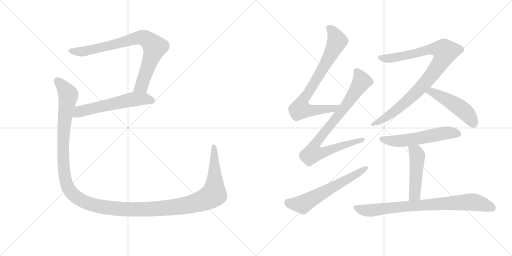
t = 0.00 s
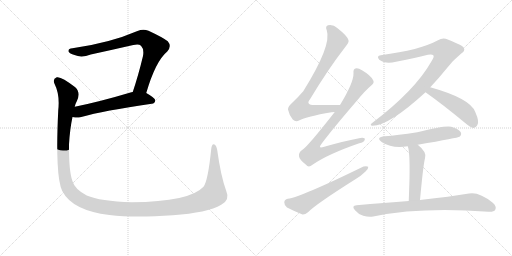
t = 1.92 s
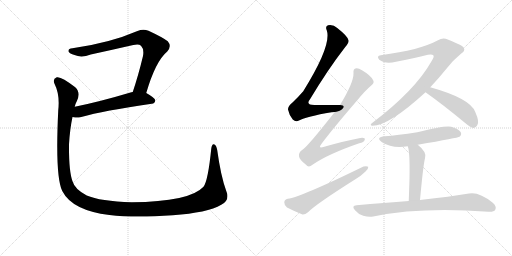
t = 3.85 s
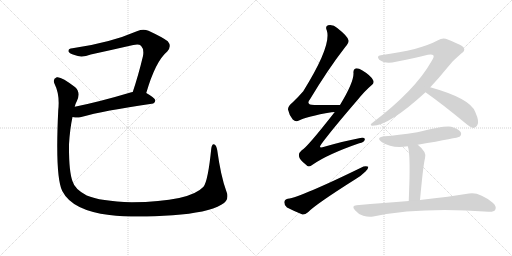
t = 5.77 s
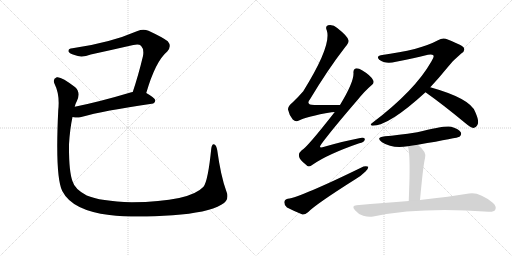
t = 7.69 s
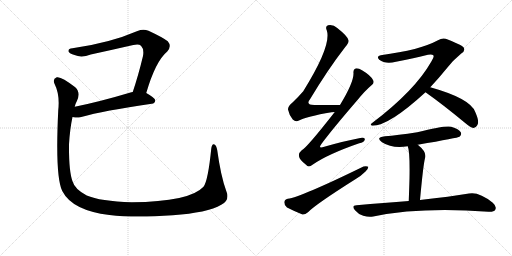
t = 9.61 s

The animated SVG that drew these frames (rendered in a browser with its animation timeline set to each time). Animation: 11 CSS @keyframes rules; one cycle of 9.61 s.

<svg version="1.1" viewBox="0 0 2048 1024" xmlns="http://www.w3.org/2000/svg">
  <g stroke="lightgray" stroke-dasharray="1,1" stroke-width="1" transform="scale(4, 4)">
    <line x1="0" y1="0" x2="256" y2="256"></line>
    <line x1="256" y1="0" x2="0" y2="256"></line>
    <line x1="128" y1="0" x2="128" y2="256"></line>
    <line x1="0" y1="128" x2="256" y2="128"></line>
    <line x1="256" y1="0" x2="512" y2="256"></line>
    <line x1="512" y1="0" x2="256" y2="256"></line>
    <line x1="384" y1="0" x2="384" y2="256"></line>
    <line x1="256" y1="128" x2="512" y2="128"></line>
  </g>
<g transform="scale(1, -1) translate(0, -850)">
   <style type="text/css">
    @keyframes keyframes0 {
      from {
       stroke: black;
       stroke-dashoffset: 808;
       stroke-width: 128;
       }
       72% {
       animation-timing-function: step-end;
       stroke: black;
       stroke-dashoffset: 0;
       stroke-width: 128;
       }
       to {
       stroke: black;
       stroke-width: 1024;
       }
       }
       #make-me-a-hanzi-animation-0 {
         animation: keyframes0 0.907552s both;
         animation-delay: 0.000000s;
         animation-timing-function: linear;
       }
    @keyframes keyframes1 {
      from {
       stroke: black;
       stroke-dashoffset: 584;
       stroke-width: 128;
       }
       66% {
       animation-timing-function: step-end;
       stroke: black;
       stroke-dashoffset: 0;
       stroke-width: 128;
       }
       to {
       stroke: black;
       stroke-width: 1024;
       }
       }
       #make-me-a-hanzi-animation-1 {
         animation: keyframes1 0.725260s both;
         animation-delay: 0.907552s;
         animation-timing-function: linear;
       }
    @keyframes keyframes2 {
      from {
       stroke: black;
       stroke-dashoffset: 1508;
       stroke-width: 128;
       }
       83% {
       animation-timing-function: step-end;
       stroke: black;
       stroke-dashoffset: 0;
       stroke-width: 128;
       }
       to {
       stroke: black;
       stroke-width: 1024;
       }
       }
       #make-me-a-hanzi-animation-2 {
         animation: keyframes2 1.477214s both;
         animation-delay: 1.632812s;
         animation-timing-function: linear;
       }
    @keyframes keyframes3 {
      from {
       stroke: black;
       stroke-dashoffset: 785;
       stroke-width: 128;
       }
       72% {
       animation-timing-function: step-end;
       stroke: black;
       stroke-dashoffset: 0;
       stroke-width: 128;
       }
       to {
       stroke: black;
       stroke-width: 1024;
       }
       }
       #make-me-a-hanzi-animation-3 {
         animation: keyframes3 0.888835s both;
         animation-delay: 3.110026s;
         animation-timing-function: linear;
       }
    @keyframes keyframes4 {
      from {
       stroke: black;
       stroke-dashoffset: 856;
       stroke-width: 128;
       }
       74% {
       animation-timing-function: step-end;
       stroke: black;
       stroke-dashoffset: 0;
       stroke-width: 128;
       }
       to {
       stroke: black;
       stroke-width: 1024;
       }
       }
       #make-me-a-hanzi-animation-4 {
         animation: keyframes4 0.946615s both;
         animation-delay: 3.998861s;
         animation-timing-function: linear;
       }
    @keyframes keyframes5 {
      from {
       stroke: black;
       stroke-dashoffset: 610;
       stroke-width: 128;
       }
       67% {
       animation-timing-function: step-end;
       stroke: black;
       stroke-dashoffset: 0;
       stroke-width: 128;
       }
       to {
       stroke: black;
       stroke-width: 1024;
       }
       }
       #make-me-a-hanzi-animation-5 {
         animation: keyframes5 0.746419s both;
         animation-delay: 4.945475s;
         animation-timing-function: linear;
       }
    @keyframes keyframes6 {
      from {
       stroke: black;
       stroke-dashoffset: 939;
       stroke-width: 128;
       }
       75% {
       animation-timing-function: step-end;
       stroke: black;
       stroke-dashoffset: 0;
       stroke-width: 128;
       }
       to {
       stroke: black;
       stroke-width: 1024;
       }
       }
       #make-me-a-hanzi-animation-6 {
         animation: keyframes6 1.014160s both;
         animation-delay: 5.691895s;
         animation-timing-function: linear;
       }
    @keyframes keyframes7 {
      from {
       stroke: black;
       stroke-dashoffset: 489;
       stroke-width: 128;
       }
       61% {
       animation-timing-function: step-end;
       stroke: black;
       stroke-dashoffset: 0;
       stroke-width: 128;
       }
       to {
       stroke: black;
       stroke-width: 1024;
       }
       }
       #make-me-a-hanzi-animation-7 {
         animation: keyframes7 0.647949s both;
         animation-delay: 6.706055s;
         animation-timing-function: linear;
       }
    @keyframes keyframes8 {
      from {
       stroke: black;
       stroke-dashoffset: 562;
       stroke-width: 128;
       }
       65% {
       animation-timing-function: step-end;
       stroke: black;
       stroke-dashoffset: 0;
       stroke-width: 128;
       }
       to {
       stroke: black;
       stroke-width: 1024;
       }
       }
       #make-me-a-hanzi-animation-8 {
         animation: keyframes8 0.707357s both;
         animation-delay: 7.354004s;
         animation-timing-function: linear;
       }
    @keyframes keyframes9 {
      from {
       stroke: black;
       stroke-dashoffset: 484;
       stroke-width: 128;
       }
       61% {
       animation-timing-function: step-end;
       stroke: black;
       stroke-dashoffset: 0;
       stroke-width: 128;
       }
       to {
       stroke: black;
       stroke-width: 1024;
       }
       }
       #make-me-a-hanzi-animation-9 {
         animation: keyframes9 0.643880s both;
         animation-delay: 8.061361s;
         animation-timing-function: linear;
       }
    @keyframes keyframes10 {
      from {
       stroke: black;
       stroke-dashoffset: 808;
       stroke-width: 128;
       }
       72% {
       animation-timing-function: step-end;
       stroke: black;
       stroke-dashoffset: 0;
       stroke-width: 128;
       }
       to {
       stroke: black;
       stroke-width: 1024;
       }
       }
       #make-me-a-hanzi-animation-10 {
         animation: keyframes10 0.907552s both;
         animation-delay: 8.705241s;
         animation-timing-function: linear;
       }
</style>
<path d="M 585 478 Q 622 605 669 644 Q 688 665 671 685 Q 652 700 594 727 Q 573 736 550 726 Q 439 678 290 657 Q 272 656 274 644 Q 278 635 298 630 Q 326 618 363 632 Q 450 651 533 670 Q 555 676 564 667 Q 577 654 572 626 Q 553 547 531 482 C 522 454 576 449 585 478 Z" fill="lightgray"></path> 
<path d="M 290 382 Q 293 382 295 381 Q 308 378 325 382 Q 413 407 607 435 Q 620 436 621 448 Q 621 458 585 478 L 531 482 Q 525 482 522 480 Q 398 443 299 423 C 270 417 260 387 290 382 Z" fill="lightgray"></path> 
<path d="M 905 86 Q 883 146 869 249 Q 866 267 858 272 Q 848 278 845 255 Q 832 126 814 103 Q 759 43 527 41 Q 400 45 347 68 Q 299 93 290 125 Q 275 165 276 273 Q 280 337 290 382 L 299 423 Q 302 436 308 447 Q 323 481 301 501 Q 244 546 227 541 Q 209 534 218 515 Q 240 472 233 409 Q 220 145 249 86 Q 289 8 438 -10 Q 537 -22 691 -11 Q 830 -1 885 31 Q 921 50 905 86 Z" fill="lightgray"></path> 
<path d="M 1360 430 Q 1305 431 1258 430 Q 1221 430 1240 453 Q 1312 573 1381 662 Q 1397 681 1394 689 Q 1391 705 1349 738 Q 1333 753 1312 749 Q 1300 745 1307 729 Q 1328 669 1213 485 Q 1195 464 1170 440 Q 1151 424 1152 412 Q 1156 391 1171 372 Q 1183 360 1196 368 Q 1226 384 1326 401 Q 1332 402 1339 402 C 1369 405 1390 430 1360 430 Z" fill="lightgray"></path> 
<path d="M 1339 402 Q 1228 260 1207 249 Q 1194 239 1196 225 Q 1197 212 1224 191 Q 1234 178 1250 191 Q 1310 233 1437 277 Q 1456 281 1459 291 Q 1462 301 1441 298 Q 1377 286 1297 263 Q 1269 253 1287 276 Q 1330 334 1430 450 Q 1460 487 1486 509 Q 1499 519 1492 530 Q 1482 549 1448 569 Q 1432 579 1422 576 Q 1412 573 1414 557 Q 1415 520 1360 430 L 1339 402 Z" fill="lightgray"></path> 
<path d="M 1151 55 Q 1138 52 1137 41 Q 1137 28 1148 20 Q 1173 7 1210 -8 Q 1220 -9 1232 1 Q 1260 31 1423 134 Q 1445 147 1462 164 Q 1474 174 1473 183 Q 1467 187 1454 184 Q 1202 61 1151 55 Z" fill="lightgray"></path> 
<path d="M 1721 501 Q 1755 537 1789 579 Q 1810 607 1845 636 Q 1861 646 1856 657 Q 1855 667 1791 692 Q 1772 702 1752 689 Q 1680 650 1523 629 Q 1504 626 1517 611 Q 1542 592 1584 603 Q 1657 618 1712 631 Q 1728 635 1734 628 Q 1737 622 1726 605 Q 1660 488 1491 360 Q 1475 348 1490 347 Q 1556 347 1702 481 L 1721 501 Z" fill="lightgray"></path> 
<path d="M 1702 481 Q 1774 430 1862 357 Q 1880 341 1894 338 Q 1903 338 1909 349 Q 1919 362 1901 402 Q 1882 456 1721 501 C 1692 509 1678 498 1702 481 Z" fill="lightgray"></path> 
<path d="M 1671 271 Q 1833 299 1838 303 Q 1848 312 1843 321 Q 1836 334 1805 343 Q 1780 349 1669 321 Q 1588 309 1540 305 Q 1500 301 1528 281 Q 1570 254 1631 265 L 1671 271 Z" fill="lightgray"></path> 
<path d="M 1680 50 Q 1693 191 1700 217 Q 1709 241 1671 271 C 1648 290 1622 294 1631 265 Q 1640 244 1638 137 Q 1637 100 1635 46 C 1634 16 1677 20 1680 50 Z" fill="lightgray"></path> 
<path d="M 1635 46 Q 1538 39 1426 29 Q 1404 28 1420 9 Q 1433 -7 1453 -13 Q 1475 -20 1493 -16 Q 1682 23 1954 3 Q 1976 2 1981 11 Q 1988 24 1971 39 Q 1916 84 1876 76 Q 1803 64 1680 50 L 1635 46 Z" fill="lightgray"></path> 
      <clipPath id="make-me-a-hanzi-clip-0">
      <path d="M 585 478 Q 622 605 669 644 Q 688 665 671 685 Q 652 700 594 727 Q 573 736 550 726 Q 439 678 290 657 Q 272 656 274 644 Q 278 635 298 630 Q 326 618 363 632 Q 450 651 533 670 Q 555 676 564 667 Q 577 654 572 626 Q 553 547 531 482 C 522 454 576 449 585 478 Z" fill="lightgray"></path>
      </clipPath>
      <path clip-path="url(#make-me-a-hanzi-clip-0)" d="M 284 646 L 328 643 L 554 699 L 589 692 L 615 667 L 616 650 L 566 505 L 538 487 " fill="none" id="make-me-a-hanzi-animation-0" stroke-dasharray="680 1360" stroke-linecap="round"></path>

      <clipPath id="make-me-a-hanzi-clip-1">
      <path d="M 290 382 Q 293 382 295 381 Q 308 378 325 382 Q 413 407 607 435 Q 620 436 621 448 Q 621 458 585 478 L 531 482 Q 525 482 522 480 Q 398 443 299 423 C 270 417 260 387 290 382 Z" fill="lightgray"></path>
      </clipPath>
      <path clip-path="url(#make-me-a-hanzi-clip-1)" d="M 294 388 L 318 404 L 522 451 L 585 455 L 610 447 " fill="none" id="make-me-a-hanzi-animation-1" stroke-dasharray="456 912" stroke-linecap="round"></path>

      <clipPath id="make-me-a-hanzi-clip-2">
      <path d="M 905 86 Q 883 146 869 249 Q 866 267 858 272 Q 848 278 845 255 Q 832 126 814 103 Q 759 43 527 41 Q 400 45 347 68 Q 299 93 290 125 Q 275 165 276 273 Q 280 337 290 382 L 299 423 Q 302 436 308 447 Q 323 481 301 501 Q 244 546 227 541 Q 209 534 218 515 Q 240 472 233 409 Q 220 145 249 86 Q 289 8 438 -10 Q 537 -22 691 -11 Q 830 -1 885 31 Q 921 50 905 86 Z" fill="lightgray"></path>
      </clipPath>
      <path clip-path="url(#make-me-a-hanzi-clip-2)" d="M 231 525 L 258 496 L 273 467 L 258 371 L 252 247 L 265 117 L 287 78 L 348 38 L 431 18 L 575 12 L 699 21 L 771 35 L 825 54 L 856 75 L 855 263 " fill="none" id="make-me-a-hanzi-animation-2" stroke-dasharray="1380 2760" stroke-linecap="round"></path>

      <clipPath id="make-me-a-hanzi-clip-3">
      <path d="M 1360 430 Q 1305 431 1258 430 Q 1221 430 1240 453 Q 1312 573 1381 662 Q 1397 681 1394 689 Q 1391 705 1349 738 Q 1333 753 1312 749 Q 1300 745 1307 729 Q 1328 669 1213 485 Q 1195 464 1170 440 Q 1151 424 1152 412 Q 1156 391 1171 372 Q 1183 360 1196 368 Q 1226 384 1326 401 Q 1332 402 1339 402 C 1369 405 1390 430 1360 430 Z" fill="lightgray"></path>
      </clipPath>
      <path clip-path="url(#make-me-a-hanzi-clip-3)" d="M 1316 737 L 1331 725 L 1349 685 L 1281 557 L 1207 439 L 1201 414 L 1254 408 L 1313 413 L 1331 415 L 1352 429 " fill="none" id="make-me-a-hanzi-animation-3" stroke-dasharray="657 1314" stroke-linecap="round"></path>

      <clipPath id="make-me-a-hanzi-clip-4">
      <path d="M 1339 402 Q 1228 260 1207 249 Q 1194 239 1196 225 Q 1197 212 1224 191 Q 1234 178 1250 191 Q 1310 233 1437 277 Q 1456 281 1459 291 Q 1462 301 1441 298 Q 1377 286 1297 263 Q 1269 253 1287 276 Q 1330 334 1430 450 Q 1460 487 1486 509 Q 1499 519 1492 530 Q 1482 549 1448 569 Q 1432 579 1422 576 Q 1412 573 1414 557 Q 1415 520 1360 430 L 1339 402 Z" fill="lightgray"></path>
      </clipPath>
      <path clip-path="url(#make-me-a-hanzi-clip-4)" d="M 1427 563 L 1445 522 L 1372 411 L 1274 292 L 1258 267 L 1251 237 L 1275 236 L 1305 244 L 1450 291 " fill="none" id="make-me-a-hanzi-animation-4" stroke-dasharray="728 1456" stroke-linecap="round"></path>

      <clipPath id="make-me-a-hanzi-clip-5">
      <path d="M 1151 55 Q 1138 52 1137 41 Q 1137 28 1148 20 Q 1173 7 1210 -8 Q 1220 -9 1232 1 Q 1260 31 1423 134 Q 1445 147 1462 164 Q 1474 174 1473 183 Q 1467 187 1454 184 Q 1202 61 1151 55 Z" fill="lightgray"></path>
      </clipPath>
      <path clip-path="url(#make-me-a-hanzi-clip-5)" d="M 1153 40 L 1210 33 L 1468 179 " fill="none" id="make-me-a-hanzi-animation-5" stroke-dasharray="482 964" stroke-linecap="round"></path>

      <clipPath id="make-me-a-hanzi-clip-6">
      <path d="M 1721 501 Q 1755 537 1789 579 Q 1810 607 1845 636 Q 1861 646 1856 657 Q 1855 667 1791 692 Q 1772 702 1752 689 Q 1680 650 1523 629 Q 1504 626 1517 611 Q 1542 592 1584 603 Q 1657 618 1712 631 Q 1728 635 1734 628 Q 1737 622 1726 605 Q 1660 488 1491 360 Q 1475 348 1490 347 Q 1556 347 1702 481 L 1721 501 Z" fill="lightgray"></path>
      </clipPath>
      <path clip-path="url(#make-me-a-hanzi-clip-6)" d="M 1521 620 L 1548 615 L 1589 621 L 1735 655 L 1765 652 L 1781 644 L 1750 582 L 1677 491 L 1573 400 L 1494 353 " fill="none" id="make-me-a-hanzi-animation-6" stroke-dasharray="811 1622" stroke-linecap="round"></path>

      <clipPath id="make-me-a-hanzi-clip-7">
      <path d="M 1702 481 Q 1774 430 1862 357 Q 1880 341 1894 338 Q 1903 338 1909 349 Q 1919 362 1901 402 Q 1882 456 1721 501 C 1692 509 1678 498 1702 481 Z" fill="lightgray"></path>
      </clipPath>
      <path clip-path="url(#make-me-a-hanzi-clip-7)" d="M 1711 482 L 1729 483 L 1750 473 L 1841 418 L 1870 393 L 1894 353 " fill="none" id="make-me-a-hanzi-animation-7" stroke-dasharray="361 722" stroke-linecap="round"></path>

      <clipPath id="make-me-a-hanzi-clip-8">
      <path d="M 1671 271 Q 1833 299 1838 303 Q 1848 312 1843 321 Q 1836 334 1805 343 Q 1780 349 1669 321 Q 1588 309 1540 305 Q 1500 301 1528 281 Q 1570 254 1631 265 L 1671 271 Z" fill="lightgray"></path>
      </clipPath>
      <path clip-path="url(#make-me-a-hanzi-clip-8)" d="M 1531 295 L 1554 287 L 1605 286 L 1794 319 L 1832 314 " fill="none" id="make-me-a-hanzi-animation-8" stroke-dasharray="434 868" stroke-linecap="round"></path>

      <clipPath id="make-me-a-hanzi-clip-9">
      <path d="M 1680 50 Q 1693 191 1700 217 Q 1709 241 1671 271 C 1648 290 1622 294 1631 265 Q 1640 244 1638 137 Q 1637 100 1635 46 C 1634 16 1677 20 1680 50 Z" fill="lightgray"></path>
      </clipPath>
      <path clip-path="url(#make-me-a-hanzi-clip-9)" d="M 1638 264 L 1663 242 L 1669 227 L 1658 71 L 1642 55 " fill="none" id="make-me-a-hanzi-animation-9" stroke-dasharray="356 712" stroke-linecap="round"></path>

      <clipPath id="make-me-a-hanzi-clip-10">
      <path d="M 1635 46 Q 1538 39 1426 29 Q 1404 28 1420 9 Q 1433 -7 1453 -13 Q 1475 -20 1493 -16 Q 1682 23 1954 3 Q 1976 2 1981 11 Q 1988 24 1971 39 Q 1916 84 1876 76 Q 1803 64 1680 50 L 1635 46 Z" fill="lightgray"></path>
      </clipPath>
      <path clip-path="url(#make-me-a-hanzi-clip-10)" d="M 1423 19 L 1476 8 L 1659 28 L 1885 42 L 1919 37 L 1969 19 " fill="none" id="make-me-a-hanzi-animation-10" stroke-dasharray="680 1360" stroke-linecap="round"></path>

</g>
</svg>
